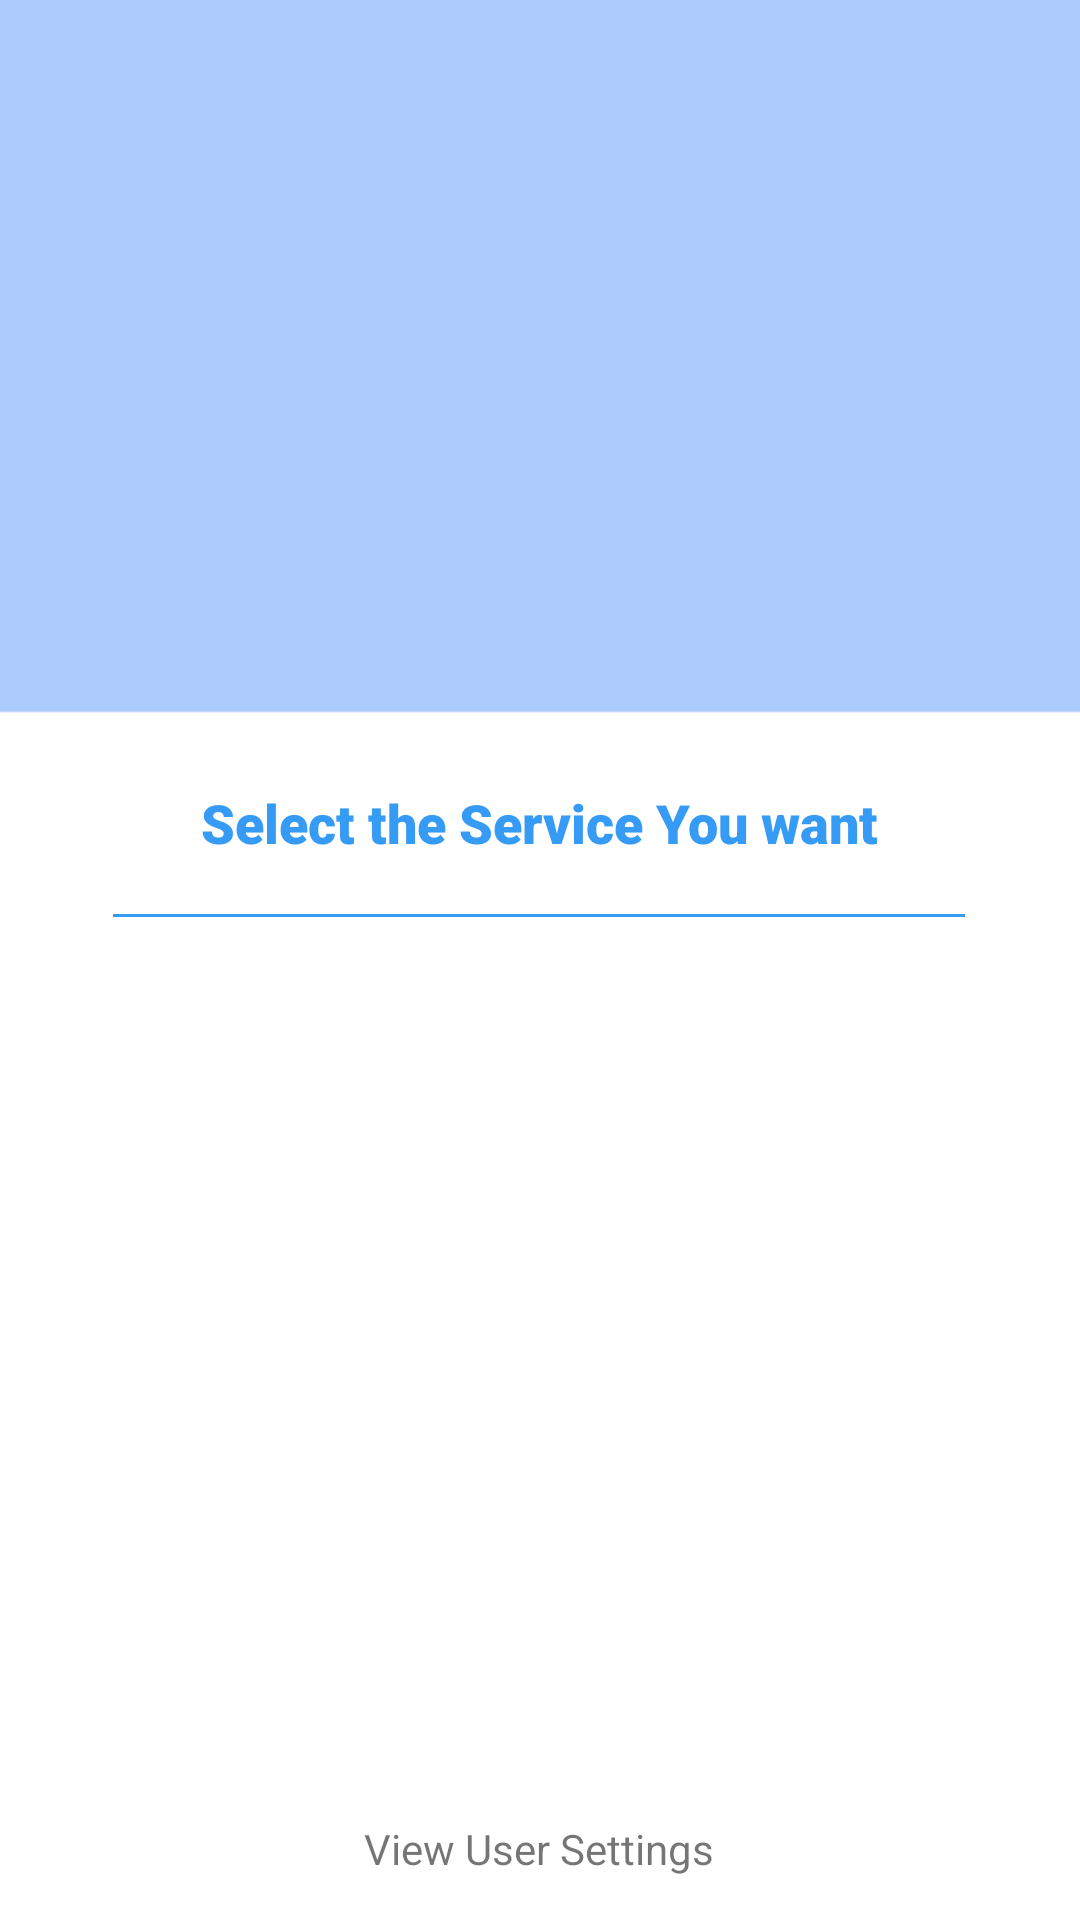

The Android layout XML behind this screen, and the referenced resources:
<!-- AndroidManifest.xml: application theme AppTheme -->
<!-- res/layout/activity_user_type.xml -->
<?xml version="1.0" encoding="utf-8"?>
<androidx.constraintlayout.widget.ConstraintLayout xmlns:android="http://schemas.android.com/apk/res/android"
    xmlns:app="http://schemas.android.com/apk/res-auto"
    xmlns:tools="http://schemas.android.com/tools"
    android:layout_width="match_parent"
    android:layout_height="match_parent"
    android:background="@drawable/newbg"
    >


    <EditText
        android:id="@+id/categoryTxt"
        android:layout_width="292dp"
        android:layout_height="82dp"
        android:backgroundTint="@color/txtcolorBlue"
        android:ems="10"
        android:fontFamily="sans-serif-black"
        android:inputType="textPersonName"
        android:text="@string/categoryTxt"
        android:textAlignment="center"
        android:textColor="@color/txtcolorBlue"
        app:layout_constraintBottom_toBottomOf="parent"
        app:layout_constraintEnd_toEndOf="parent"
        app:layout_constraintHorizontal_bias="0.497"
        app:layout_constraintStart_toStartOf="parent"
        app:layout_constraintTop_toTopOf="parent"
        app:layout_constraintVertical_bias="0.415" />

    <Button
        android:id="@+id/jobseekerType"
        android:layout_width="222dp"
        android:layout_height="72dp"
        android:background="@drawable/roundbtn"
        android:backgroundTint="@color/btnColor"
        android:text="@string/findaJob"
        android:textColor="@color/colorWhite"
        android:textSize="20sp"
        app:layout_constraintBottom_toBottomOf="parent"
        app:layout_constraintEnd_toEndOf="parent"
        app:layout_constraintHorizontal_bias="0.529"
        app:layout_constraintStart_toStartOf="parent"
        app:layout_constraintTop_toTopOf="parent"
        app:layout_constraintVertical_bias="0.593" />

    <Button
        android:id="@+id/jobproviderType"
        android:layout_width="222dp"
        android:layout_height="72dp"
        android:background="@drawable/roundbtn"
        android:backgroundTint="@color/btnColor"
        android:text="@string/jobpost"
        android:textColor="@color/colorWhite"
        android:textSize="20sp"
        app:layout_constraintBottom_toBottomOf="parent"
        app:layout_constraintEnd_toEndOf="parent"
        app:layout_constraintHorizontal_bias="0.529"
        app:layout_constraintStart_toStartOf="parent"
        app:layout_constraintTop_toTopOf="parent"
        app:layout_constraintVertical_bias="0.74" />

    <Button
        android:id="@+id/reserveguide"
        android:layout_width="222dp"
        android:layout_height="72dp"
        android:background="@drawable/roundbtn"
        android:backgroundTint="@color/btnColor"
        android:text="@string/reserveguide"
        android:textColor="@color/colorWhite"
        android:textSize="20sp"
        app:layout_constraintBottom_toBottomOf="parent"
        app:layout_constraintEnd_toEndOf="parent"
        app:layout_constraintHorizontal_bias="0.529"
        app:layout_constraintStart_toStartOf="parent"
        app:layout_constraintTop_toTopOf="parent"
        app:layout_constraintVertical_bias="0.883" />

    <TextView
        android:id="@+id/allsettings"
        android:layout_width="wrap_content"
        android:layout_height="wrap_content"
        android:text="@string/allsettings"
        app:layout_constraintBottom_toBottomOf="parent"
        app:layout_constraintEnd_toEndOf="parent"
        app:layout_constraintHorizontal_bias="0.498"
        app:layout_constraintStart_toStartOf="parent"
        app:layout_constraintTop_toTopOf="parent"
        app:layout_constraintVertical_bias="0.977" />

    <ImageView
        android:id="@+id/imageView3"
        android:layout_width="wrap_content"
        android:layout_height="wrap_content"
        android:layout_marginBottom="220dp"
        app:layout_constraintBottom_toBottomOf="parent"
        app:layout_constraintEnd_toEndOf="parent"
        app:layout_constraintHorizontal_bias="0.0"
        app:layout_constraintStart_toStartOf="parent"
        app:layout_constraintTop_toBottomOf="parent"
        app:layout_constraintTop_toTopOf="parent"
        app:layout_constraintVertical_bias="1.0"
        app:srcCompat="@drawable/homebg" />

</androidx.constraintlayout.widget.ConstraintLayout>
<!-- resources referenced by this layout -->
<resources>
  <color name="btnColor">#00B8D4</color>
  <color name="colorWhite">#FFFFFF</color>
  <color name="txtcolorBlue">#369BF4</color>
  <!-- drawable homebg: jpg bitmap (drawable, 552491 bytes) -->
  <!-- drawable newbg: jpg bitmap (drawable, 60887 bytes) -->
  <string name="allsettings">View User Settings</string>
  <string name="categoryTxt">Select the Service You want</string>
  <string name="findaJob">Find A Job</string>
  <string name="jobpost">Post A job</string>
  <string name="reserveguide">Reserve A Guider</string>
  <style name="AppTheme" parent="Theme.AppCompat.Light.DarkActionBar">
          <item name="colorPrimary">@color/txtcolorBlue</item>
          <item name="colorPrimaryDark">@color/btnColor</item>
          <item name="colorAccent">@color/colorAccent</item>
      </style>
  <color name="colorAccent">#c4cabb</color>
</resources>
